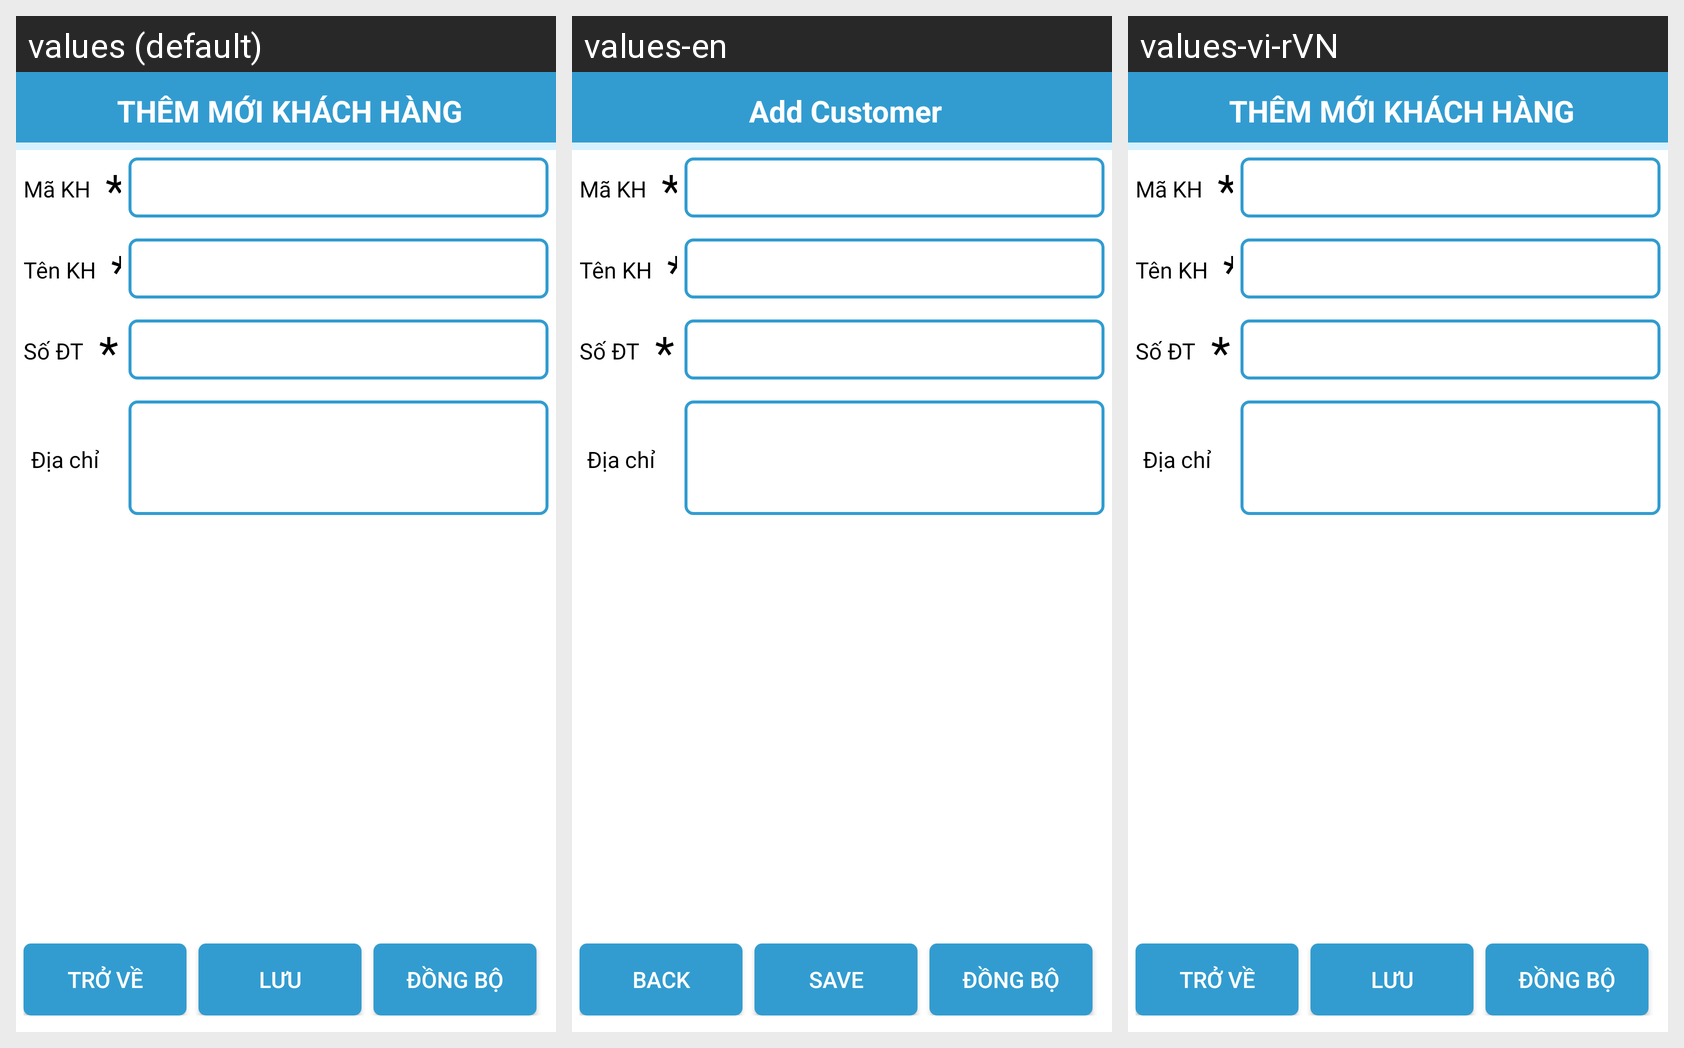

Here is an Android app screen in its default locale and in the app's own translations. Write out the translated-string differences for the strings that appear on this screen.
Android screen res/layout/customer_layout_update_customer.xml rendered under 3 locales, left to right: values (default), values-en, values-vi-rVN. Device: Nexus 5 (rendered at 1080×1920; each locale shown at half size, 540×960, under a caption strip naming it); theme Theme.AppCompat.NoActionBar.
Strings drawn on this screen, with the default value and each locale's value (text and hints the layout hard-codes, and strings that could not be matched under every locale, appear in the picture but are not listed):

TextViewCaptionLayoutCustomerAddnewEdit
  values: THÊM MỚI KHÁCH HÀNG
  values-en: Add Customer
  values-vi-rVN: THÊM MỚI KHÁCH HÀNG

ButtonHome
  values: Trở về
  values-en: Back
  values-vi-rVN: Trở về

ButtonSave
  values: Lưu
  values-en: Save
  values-vi-rVN: Lưu
